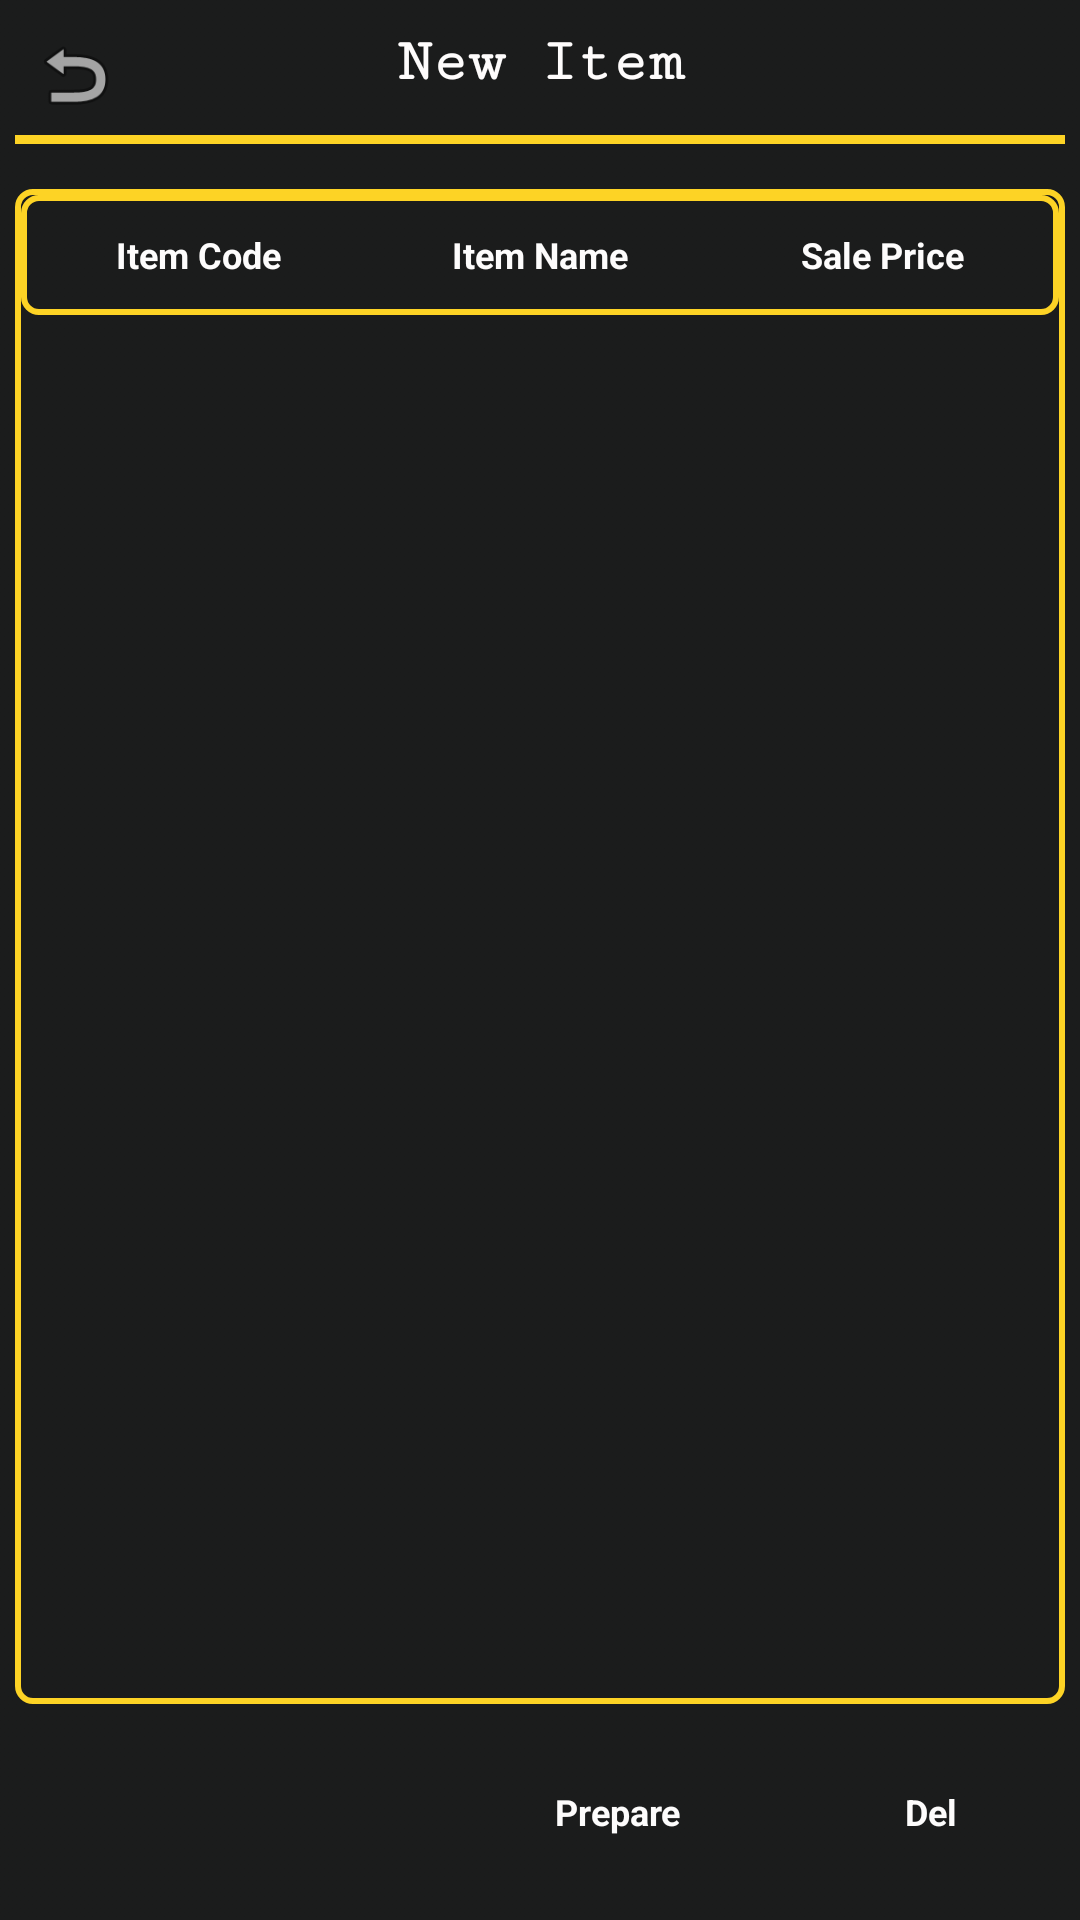

Android layout source for this screen:
<!-- AndroidManifest.xml: application theme AppTheme -->
<!-- res/layout/new_item_list.xml -->
<?xml version="1.0" encoding="utf-8"?>
<LinearLayout xmlns:android="http://schemas.android.com/apk/res/android"
    xmlns:app="http://schemas.android.com/apk/res-auto"
    android:layout_width="match_parent"
    android:layout_height="match_parent"
    android:background="@color/textColor"
    android:orientation="vertical">

    <LinearLayout
        android:layout_width="match_parent"
        android:layout_height="match_parent"
        android:layout_weight="1"
        android:background="@drawable/bac_"
        android:orientation="vertical"
        android:padding="5dp">

        <LinearLayout
            android:layout_width="match_parent"
            android:layout_height="wrap_content"
            android:gravity="bottom"
            android:orientation="horizontal"
            android:padding="5dp">

            <Button
                android:id="@+id/exit"
                android:layout_width="30dp"
                android:layout_height="30dp"
                android:layout_gravity="center"
                android:background="@android:drawable/ic_menu_revert" />

            <TextView
                android:id="@+id/textView35"
                android:layout_width="match_parent"
                android:layout_height="wrap_content"
                android:layout_marginBottom="4dp"
                android:layout_weight="1"
                android:gravity="center"
                android:text="@string/new_item"
                android:textColor="@color/grayLight"
                android:textSize="20sp"
                android:textStyle="bold"
                app:fontFamily="serif-monospace" />

            <Button
                android:id="@+id/export"
                android:layout_width="30dp"
                android:layout_height="30dp"
                android:layout_gravity="start|right"
                android:background="@drawable/printers"
                android:textSize="14sp" />

        </LinearLayout>

        <TextView
            android:id="@+id/textView36"
            android:layout_width="match_parent"
            android:layout_height="3dp"
            android:layout_marginBottom="15dp"
            android:background="@color/pinkLow" />

        <ScrollView
            android:layout_width="match_parent"
            android:layout_height="match_parent"
            android:layout_weight="1"
            android:background="@drawable/bac_frame_no">

            <LinearLayout
                android:layout_width="match_parent"
                android:layout_height="wrap_content"
                android:orientation="vertical">

                <LinearLayout
                    android:layout_width="match_parent"
                    android:layout_height="0dp"
                    android:layout_marginBottom="5dp"
                    android:layout_weight="1"
                    android:orientation="vertical">

                    <TableRow
                        android:layout_width="match_parent"
                        android:layout_height="40dp"
                        android:background="@drawable/bac_frame_no"
                        android:gravity="center">

                        <TextView
                            android:id="@+id/textView51"
                            android:layout_width="100dp"
                            android:layout_height="wrap_content"
                            android:layout_weight="1"
                            android:gravity="center"
                            android:text="@string/item_code"
                            android:textColor="@color/white"
                            android:textSize="12sp"
                            android:textStyle="bold" />

                        <TextView
                            android:id="@+id/textView50"
                            android:layout_width="100dp"
                            android:layout_height="wrap_content"
                            android:layout_weight="1"
                            android:gravity="center"
                            android:text="@string/item_name"
                            android:textColor="@color/white"
                            android:textSize="12sp"
                            android:textStyle="bold" />

                        
                        
                        
                        
                        
                        
                        
                        
                        
                        

                        <TextView
                            android:id="@+id/textView47"
                            android:layout_width="100dp"
                            android:layout_height="wrap_content"
                            android:layout_weight="1"
                            android:gravity="center"
                            android:text="@string/sale_price"
                            android:textColor="@color/white"
                            android:textSize="12sp"
                            android:textStyle="bold" />

                    </TableRow>

                    <ScrollView
                        android:id="@+id/scrolItem"
                        android:layout_width="match_parent"
                        android:layout_height="match_parent">

                        <TableLayout
                            android:id="@+id/tableReport"
                            android:layout_width="match_parent"
                            android:layout_height="wrap_content"
                            android:layout_marginTop="5dp" />
                    </ScrollView>
                </LinearLayout>


            </LinearLayout>
        </ScrollView>

        <LinearLayout
            android:layout_width="match_parent"
            android:layout_height="wrap_content"
            android:layout_marginTop="10dp"
            android:layout_marginBottom="5dp"
            android:gravity="center"
            android:orientation="horizontal">

            <CheckBox
                android:id="@+id/AccumCheckBox"
                android:layout_width="match_parent"
                android:layout_height="wrap_content"
                android:layout_weight="1"
                android:checked="true"
                android:text="@string/accumlate_item"
                android:textColor="@color/white"
                android:textSize="12sp"
                android:visibility="invisible" />

            <LinearLayout
                android:id="@+id/PrepareButton"
                android:layout_width="match_parent"
                android:layout_height="wrap_content"
                android:layout_margin="2dp"
                android:layout_weight="1"
                android:background="@drawable/bac_frame"
                android:gravity="center"
                android:orientation="horizontal">

                <TextView
                    android:layout_width="0dp"
                    android:layout_height="38dp"
                    android:layout_margin="5dp"
                    android:layout_weight="1"
                    android:background="@drawable/ic_play_arrow_black_24dp"

                    android:textAllCaps="false"
                    android:textColor="@color/black"
                    android:textSize="18sp" />

                <TextView
                    android:id="@+id/textVie_152"
                    android:layout_width="0dp"
                    android:layout_height="wrap_content"
                    android:layout_weight="1"
                    android:text="@string/prepare"
                    android:textColor="@color/white"
                    android:textSize="12sp"
                    android:textStyle="bold" />
            </LinearLayout>


            
            
            
            
            
            
            
            
            
            
            

            <LinearLayout
                android:id="@+id/del"
                android:layout_width="match_parent"
                android:layout_height="wrap_content"
                android:layout_margin="2dp"
                android:layout_weight="1"
                android:background="@drawable/bac_frame"
                android:gravity="center"
                android:orientation="horizontal">

                <TextView

                    android:layout_width="0dp"
                    android:layout_height="38dp"
                    android:layout_margin="5dp"
                    android:layout_weight="1"
                    android:background="@drawable/ic_delete_black_24dp"
                    android:textAllCaps="false"
                    android:textColor="@color/black"
                    android:textSize="18sp" />

                <TextView
                    android:id="@+id/textView_152"
                    android:layout_width="0dp"
                    android:layout_height="wrap_content"
                    android:layout_weight="1"
                    android:text="@string/del"
                    android:textColor="@color/white"
                    android:textSize="12sp"
                    android:textStyle="bold" />
            </LinearLayout>


            
            
            
            
            
            
            
            
            
            
            

        </LinearLayout>

    </LinearLayout>

</LinearLayout>
<!-- resources referenced by this layout -->
<resources>
  <color name="black">#0f1215</color>
  <color name="grayLight">#FEFFFDFD</color>
  <color name="pinkLow">#fdd325</color>
  <color name="textColor">#232222</color>
  <color name="white">#FDFCFC</color>
  <!-- drawable bac_ (drawable) -->
  <?xml version="1.0" encoding="utf-8"?>
  <selector xmlns:android="http://schemas.android.com/apk/res/android">
      <item android:state_pressed="true" >
          <shape>
              <solid
                  android:color="#a6e3e9" />
              <stroke
                  android:width="15dp"
                  android:color="#34abb5" />
              <corners
                  android:radius="900dp" />
              
                  
                  
                  
                  
          </shape>
      </item>
      
      
  
      
      
      <item>
          <shape>
              <gradient
                  android:endColor="#80131616"
                  android:startColor="#80131616"
                  android:angle="90" />
              
                  
                  
              
                  
              
                  
                  
                  
                  
          </shape>
      </item>
  </selector>
  <!-- drawable bac_frame_no (drawable) -->
  <?xml version="1.0" encoding="utf-8"?>
  <selector xmlns:android="http://schemas.android.com/apk/res/android">
      <item>
          <shape>
  
              <stroke
                  android:width="2dp"
                  android:color="#fdd325"
                  />
              <corners
                  android:radius="5dp" />
              <padding
              android:left="2dp"
              android:top="2dp"
              android:right="2dp"
              android:bottom="2dp" />
          </shape>
      </item>
  </selector>
  <string name="accumlate_item">Accumlate Item</string>
  <string name="del">Del</string>
  <string name="item_code">Item Code </string>
  <string name="item_name">Item Name </string>
  <string name="new_item">New Item</string>
  <string name="prepare">Prepare</string>
  <string name="qty">Qty</string>
  <string name="sale_price">Sale Price</string>
  <style name="AppTheme" parent="Theme.AppCompat.Light.NoActionBar">
          
          <item name="colorPrimary">@color/black</item>
          <item name="colorPrimaryDark">@color/black</item>
          <item name="colorAccent">@color/pinkLow</item>
          <item name="android:textColorSecondary">@color/pinkLow</item>
      </style>
</resources>
